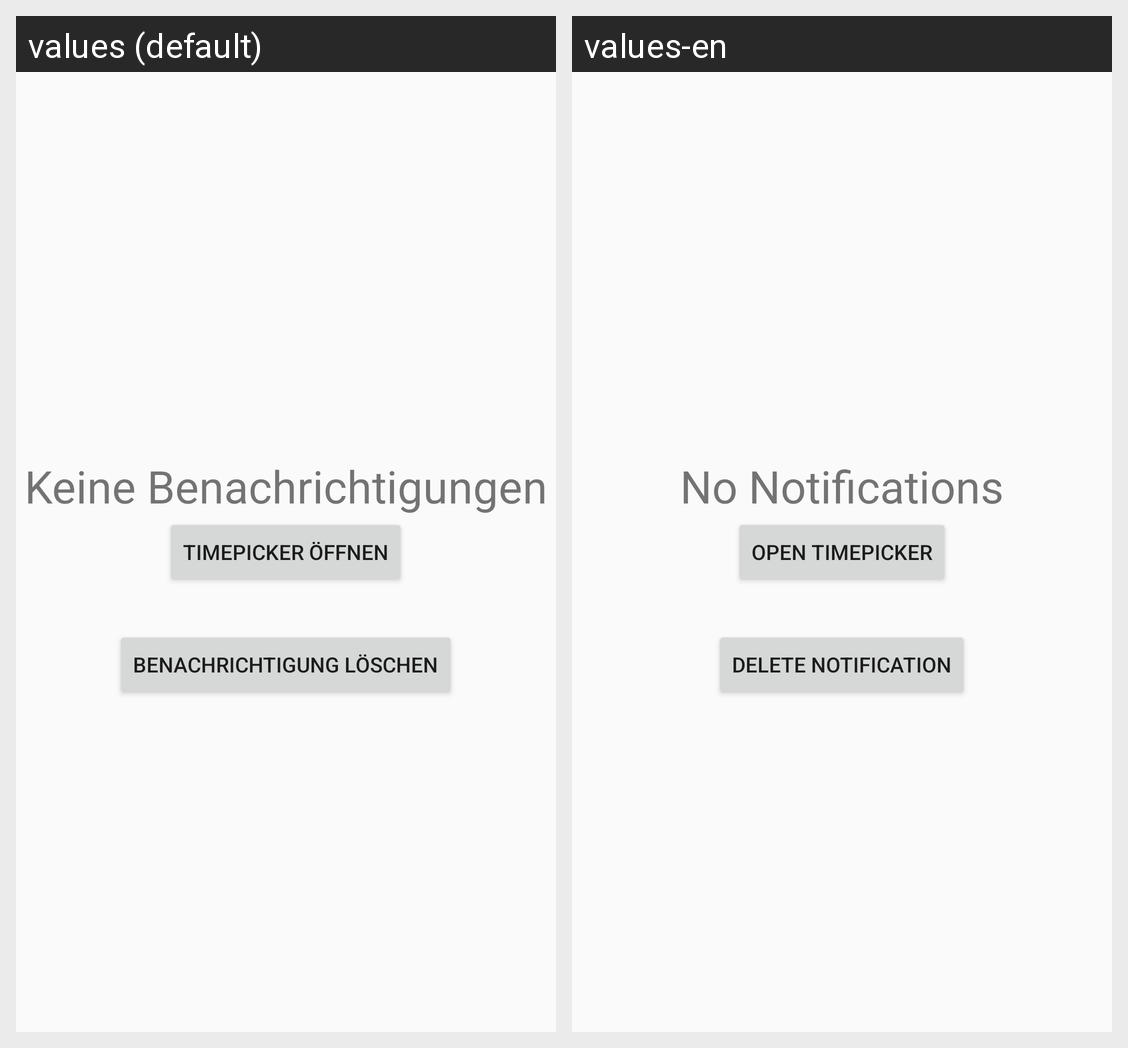

The Android screen above is rendered under two locales of the same app. Produce the string resources it draws, with the default and per-locale values.
Android screen res/layout/timepicker.xml rendered under 2 locales, left to right: values (default), values-en. Device: Nexus 5 (rendered at 1080×1920; each locale shown at half size, 540×960, under a caption strip naming it); theme Theme.AppCompat.Light.DarkActionBar.
Strings drawn on this screen, with the default value and each locale's value (text and hints the layout hard-codes, and strings that could not be matched under every locale, appear in the picture but are not listed):

keine_benachrichtigungen
  values: Keine Benachrichtigungen
  values-en: No Notifications

timepicker_open
  values: Timepicker öffnen
  values-en: Open Timepicker

benachrichtigung_cancel
  values: Benachrichtigung löschen
  values-en: Delete Notification
